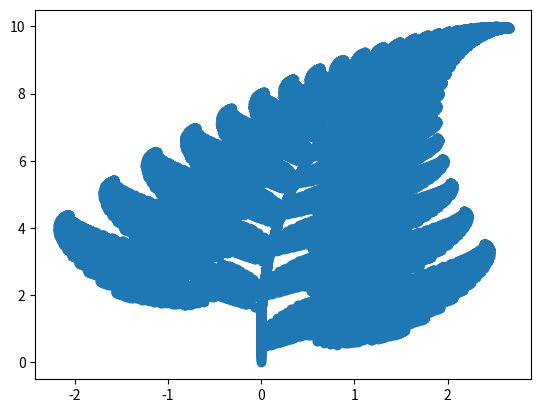

Recreate this plot in Python.
import numpy as np
import matplotlib.pyplot as plt
import random

class AffineTransform():
    def __init__(self, a=0, b=0, c=0, d=0, e=0, f=0):
        self.matrix = np.array([[a,b],[c,d]])
        self.constant = np.array([e,f])

    def __call__(self,x,y):
        input = np.array([x,y])
        return np.matmul(self.matrix, input)+self.constant

f1 = AffineTransform(d = 0.16)
f2 = AffineTransform(0.85,0.04,-0.04,0.85,0,1.60)
f3 = AffineTransform(0.20,-0.26,0.23,0.22,0,1.60)
f4 = AffineTransform(-0.15,0.28,0.26,0.24,0,0.44)

functions = [f1, f2, f3, f4]
fp_cumulative = [0.01,0.86,0.93,1]

def next_point(x):
    r = np.random.random()
    for j, p in enumerate(fp_cumulative):
        if r < p:
            return (functions[j](x[0],x[1]))

def fern_maker():
    fern = np.zeros((50000,2))
    for i in range(len(fern)-1):
        fern[i+1]=next_point(fern[i])
    return fern

fern = fern_maker()
print(fern)
plt.scatter(fern[:,0],fern[:,1])
plt.show()
